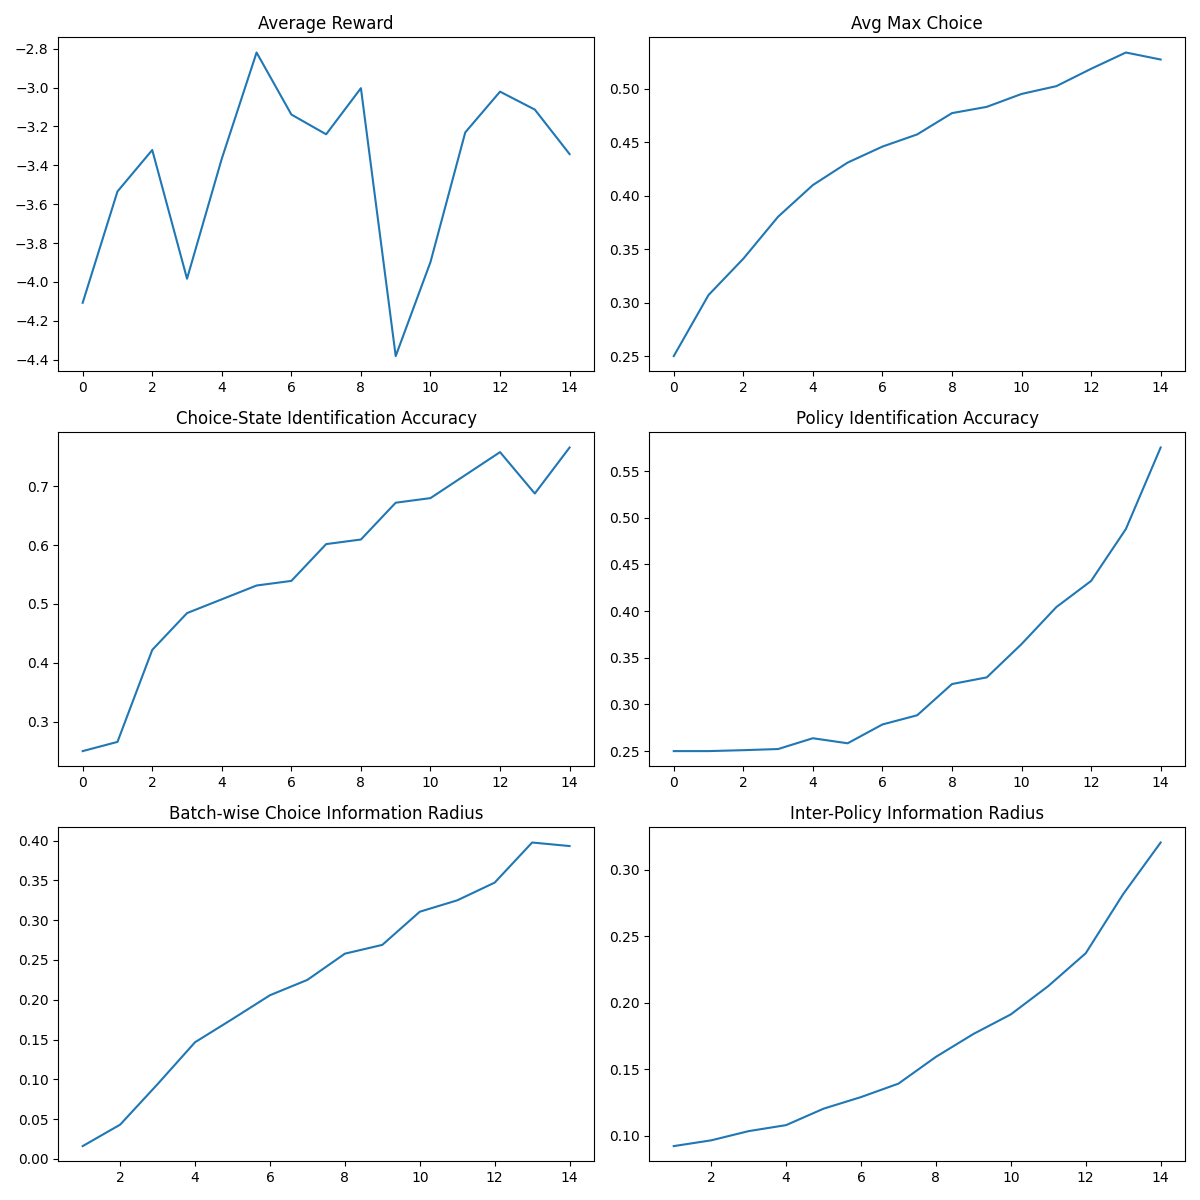

The table this chart was drawn from, first rows:
epoch, avg_reward, skill_max, enc_acc, skill_kl, pi_acc, pi_kl
-1, -4.107, 0.25, 0.25, , 0.25, 
0, -3.534, 0.3071, 0.2656, 0.01607, 0.25, 0.09221
1, -3.321, 0.341, 0.4219, 0.04303, 0.251, 0.09654
2, -3.983, 0.3803, 0.4844, 0.09398, 0.2522, 0.1035
3, -3.366, 0.4099, 0.5078, 0.1466, 0.2638, 0.108
4, -2.82, 0.4309, 0.5312, 0.1758, 0.2584, 0.1203
5, -3.139, 0.4458, 0.5391, 0.2057, 0.2785, 0.1291
6, -3.241, 0.4572, 0.6016, 0.225, 0.2884, 0.1392
7, -3.003, 0.4771, 0.6094, 0.2579, 0.3219, 0.1593
8, -4.381, 0.483, 0.6719, 0.269, 0.329, 0.1765
9, -3.897, 0.495, 0.6797, 0.3107, 0.3647, 0.1912
10, -3.231, 0.5023, 0.7188, 0.325, 0.4043, 0.2125
11, -3.021, 0.5185, 0.7578, 0.3473, 0.4323, 0.2371
12, -3.114, 0.5338, 0.6875, 0.3976, 0.4879, 0.2816
13, -3.342, 0.5272, 0.7656, 0.3932, 0.5753, 0.3203
